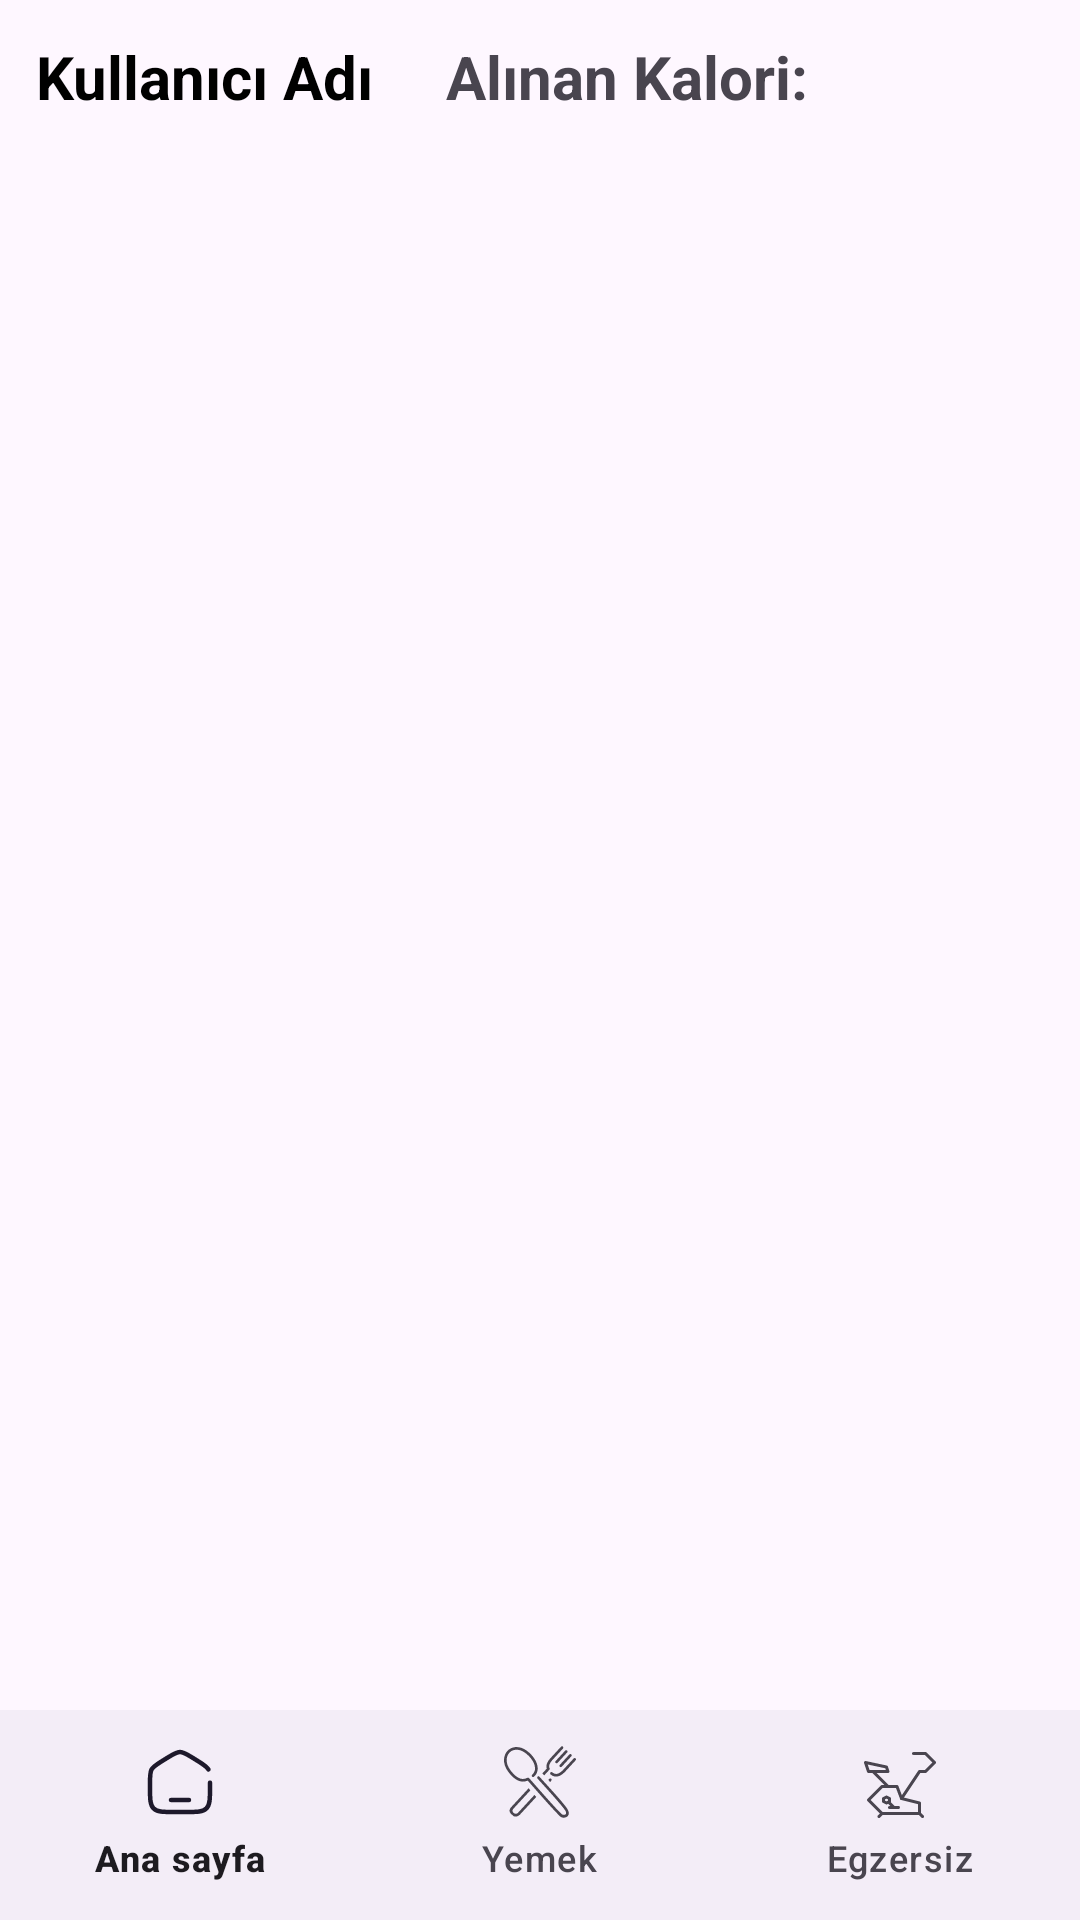

This screen was rendered from an Android layout file. Write that file and the resources it references.
<!-- AndroidManifest.xml: application theme Theme.FitnessUygulaması -->
<!-- res/layout/activity_main.xml -->
<RelativeLayout xmlns:android="http://schemas.android.com/apk/res/android"
    xmlns:app="http://schemas.android.com/apk/res-auto"
    xmlns:tools="http://schemas.android.com/tools"
    android:layout_width="match_parent"
    android:layout_height="match_parent"
    android:orientation="vertical"
    tools:context=".Baslangic">

    <LinearLayout
        android:id="@+id/topLayout"
        android:layout_width="match_parent"
        android:layout_height="wrap_content"
        android:orientation="horizontal"
        android:layout_alignParentTop="true">

        <TextView
            android:id="@+id/kullaniciadi"
            android:layout_width="wrap_content"
            android:layout_height="50dp"
            android:padding="12dp"
            android:text="Kullanıcı Adı"
            android:textSize="20sp"
            android:textStyle="bold"
            android:textColor="@color/black" />

        <TextView
            android:id="@+id/textViewAlinanKalori"
            android:layout_width="wrap_content"
            android:layout_height="50dp"
            android:text="Alınan Kalori: "
            android:textStyle="bold"
            android:textSize="20sp"
            android:padding="12dp"
            android:layout_gravity="center_horizontal" />
    </LinearLayout>

    <FrameLayout
        android:id="@+id/fla"
        android:layout_below="@id/topLayout"
        android:layout_width="match_parent"
        android:layout_height="match_parent"
        android:layout_above="@id/bnb">

    </FrameLayout>

    <com.google.android.material.bottomnavigation.BottomNavigationView
        android:id="@+id/bnb"
        android:layout_width="match_parent"
        android:layout_height="70dp"
        android:layout_alignParentBottom="true"
        app:menu="@menu/menu"/>
</RelativeLayout>
<!-- resources referenced by this layout -->
<resources>
  <style name="Theme.FitnessUygulaması" parent="Base.Theme.FitnessUygulaması" />
  <style name="Base.Theme.FitnessUygulaması" parent="Theme.Material3.DayNight.NoActionBar">
          
          
      </style>
  <!-- not gathered from this repository: default colours our renderer supplied (Android Studio template values) -->
  <color name="black">#FF000000</color>
</resources>
